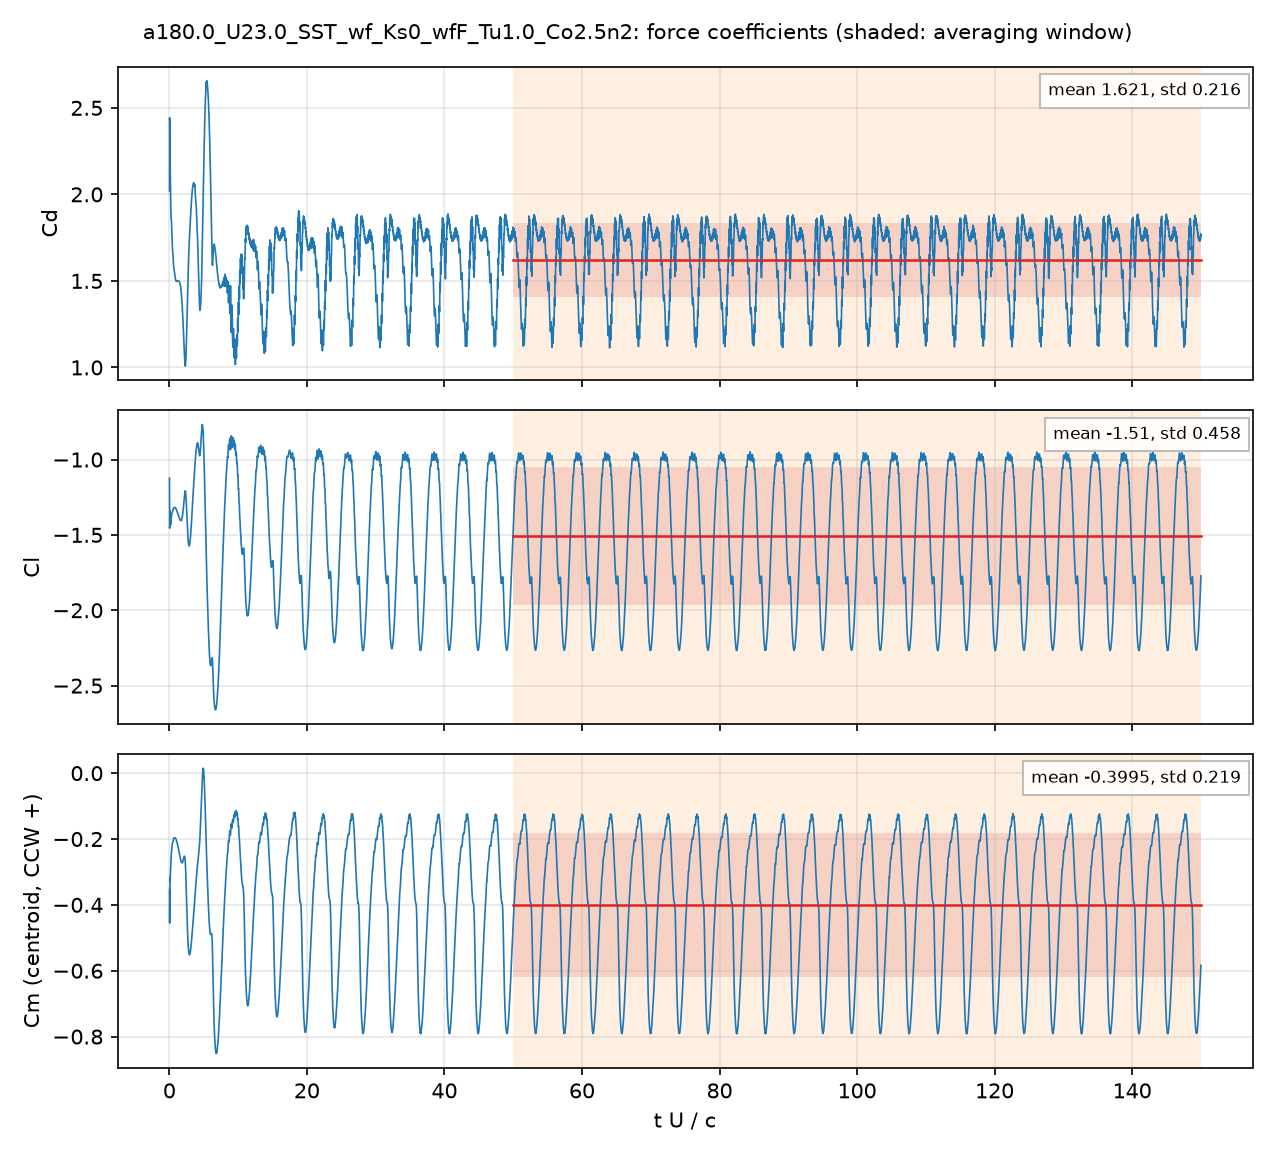

The table this chart was drawn from, first rows:
# a180.0_U23.0_SST_wf_Ks0_wfF_Tu1.0_Co2.…, q = 0.5 U^2, A = c dz, c = 0.048 m; Cm about the centroid, CCW +
# averaging window t U/c = 50 .. 150; de…
t_s, t_U_over_c, Cd, Cl, Cm_z_ccw, Cd_pressure, Cd_viscous
4.1750191e-05, 0.02001, 2.021, -1.123, -0.3534, 2.012, 0.008712
0.0001242, 0.05949, 2.373, -1.434, -0.4173, 2.364, 0.008621
0.0001677, 0.08037, 2.192, -1.342, -0.3442, 2.184, 0.008513
0.00025, 0.1198, 2.171, -1.403, -0.3292, 2.163, 0.008124
0.0002929, 0.1404, 2.112, -1.397, -0.3114, 2.104, 0.007966
0.0003768, 0.1806, 2.024, -1.43, -0.2953, 2.016, 0.007677
0.0004176, 0.2001, 1.966, -1.432, -0.2845, 1.958, 0.007562
0.0005015, 0.2403, 1.874, -1.403, -0.2577, 1.867, 0.00736
0.0005435, 0.2604, 1.859, -1.392, -0.2506, 1.852, 0.007344
0.0006268, 0.3004, 1.847, -1.378, -0.242, 1.839, 0.007395
0.000669, 0.3206, 1.833, -1.373, -0.2385, 1.825, 0.00741
0.0007526, 0.3606, 1.778, -1.361, -0.2287, 1.77, 0.007403
0.0007918, 0.3794, 1.75, -1.356, -0.2239, 1.742, 0.007385
0.0008772, 0.4203, 1.707, -1.347, -0.2156, 1.699, 0.007324
0.0009177, 0.4397, 1.696, -1.346, -0.2138, 1.689, 0.007289
0.001002, 0.4803, 1.677, -1.344, -0.2115, 1.67, 0.007209
0.001043, 0.4998, 1.663, -1.342, -0.2099, 1.656, 0.00717
0.001128, 0.5404, 1.63, -1.335, -0.2052, 1.622, 0.00709
0.001168, 0.5599, 1.617, -1.332, -0.2034, 1.61, 0.007052
0.001253, 0.6006, 1.596, -1.326, -0.2001, 1.589, 0.006971
0.001294, 0.6201, 1.588, -1.324, -0.199, 1.581, 0.006934
0.001379, 0.6609, 1.573, -1.321, -0.1974, 1.567, 0.006856
0.00142, 0.6804, 1.567, -1.32, -0.197, 1.56, 0.006819
0.001502, 0.7195, 1.555, -1.319, -0.1965, 1.548, 0.006746
0.001546, 0.7408, 1.549, -1.318, -0.1963, 1.542, 0.006707
0.001628, 0.78, 1.538, -1.318, -0.1963, 1.531, 0.006637
0.001669, 0.7996, 1.533, -1.317, -0.1963, 1.526, 0.006603
0.001754, 0.8406, 1.521, -1.318, -0.1966, 1.515, 0.006535
0.001795, 0.8602, 1.517, -1.319, -0.1969, 1.51, 0.006503
0.001877, 0.8995, 1.509, -1.321, -0.1979, 1.502, 0.006439
0.001918, 0.9191, 1.506, -1.323, -0.1986, 1.499, 0.006407
0.002004, 0.9603, 1.501, -1.326, -0.2002, 1.494, 0.006341
0.002045, 0.98, 1.499, -1.328, -0.2012, 1.493, 0.006309
0.002127, 1.019, 1.497, -1.332, -0.2035, 1.491, 0.006246
0.002169, 1.039, 1.497, -1.334, -0.2047, 1.491, 0.006216
0.002255, 1.08, 1.498, -1.339, -0.2075, 1.492, 0.006152
0.002296, 1.1, 1.498, -1.341, -0.209, 1.492, 0.006121
0.002378, 1.14, 1.499, -1.346, -0.212, 1.492, 0.00606
0.00242, 1.159, 1.499, -1.349, -0.2137, 1.493, 0.00603
0.002506, 1.201, 1.5, -1.354, -0.2172, 1.494, 0.005968
0.002548, 1.221, 1.501, -1.356, -0.2191, 1.495, 0.005938
0.00263, 1.26, 1.501, -1.362, -0.2229, 1.495, 0.005881
0.002672, 1.28, 1.5, -1.365, -0.2248, 1.494, 0.005852
0.002755, 1.32, 1.5, -1.371, -0.229, 1.494, 0.005794
0.002796, 1.34, 1.5, -1.373, -0.2311, 1.494, 0.005765
0.00288, 1.38, 1.499, -1.379, -0.2355, 1.493, 0.005709
0.002921, 1.4, 1.498, -1.381, -0.2376, 1.492, 0.00568
0.003005, 1.44, 1.496, -1.386, -0.2422, 1.49, 0.005625
0.003047, 1.46, 1.494, -1.389, -0.2445, 1.489, 0.005598
0.00313, 1.5, 1.491, -1.394, -0.249, 1.486, 0.005545
0.003172, 1.52, 1.488, -1.396, -0.2513, 1.483, 0.005519
0.003256, 1.56, 1.482, -1.4, -0.2557, 1.477, 0.005468
0.003298, 1.58, 1.479, -1.402, -0.2578, 1.474, 0.005444
0.003382, 1.62, 1.471, -1.404, -0.2618, 1.466, 0.005397
0.003424, 1.641, 1.466, -1.405, -0.2636, 1.461, 0.005374
0.003507, 1.681, 1.454, -1.405, -0.2668, 1.449, 0.005331
0.003549, 1.701, 1.447, -1.405, -0.2682, 1.442, 0.00531
0.003633, 1.741, 1.43, -1.403, -0.2705, 1.425, 0.005268
... 4,942 more rows
